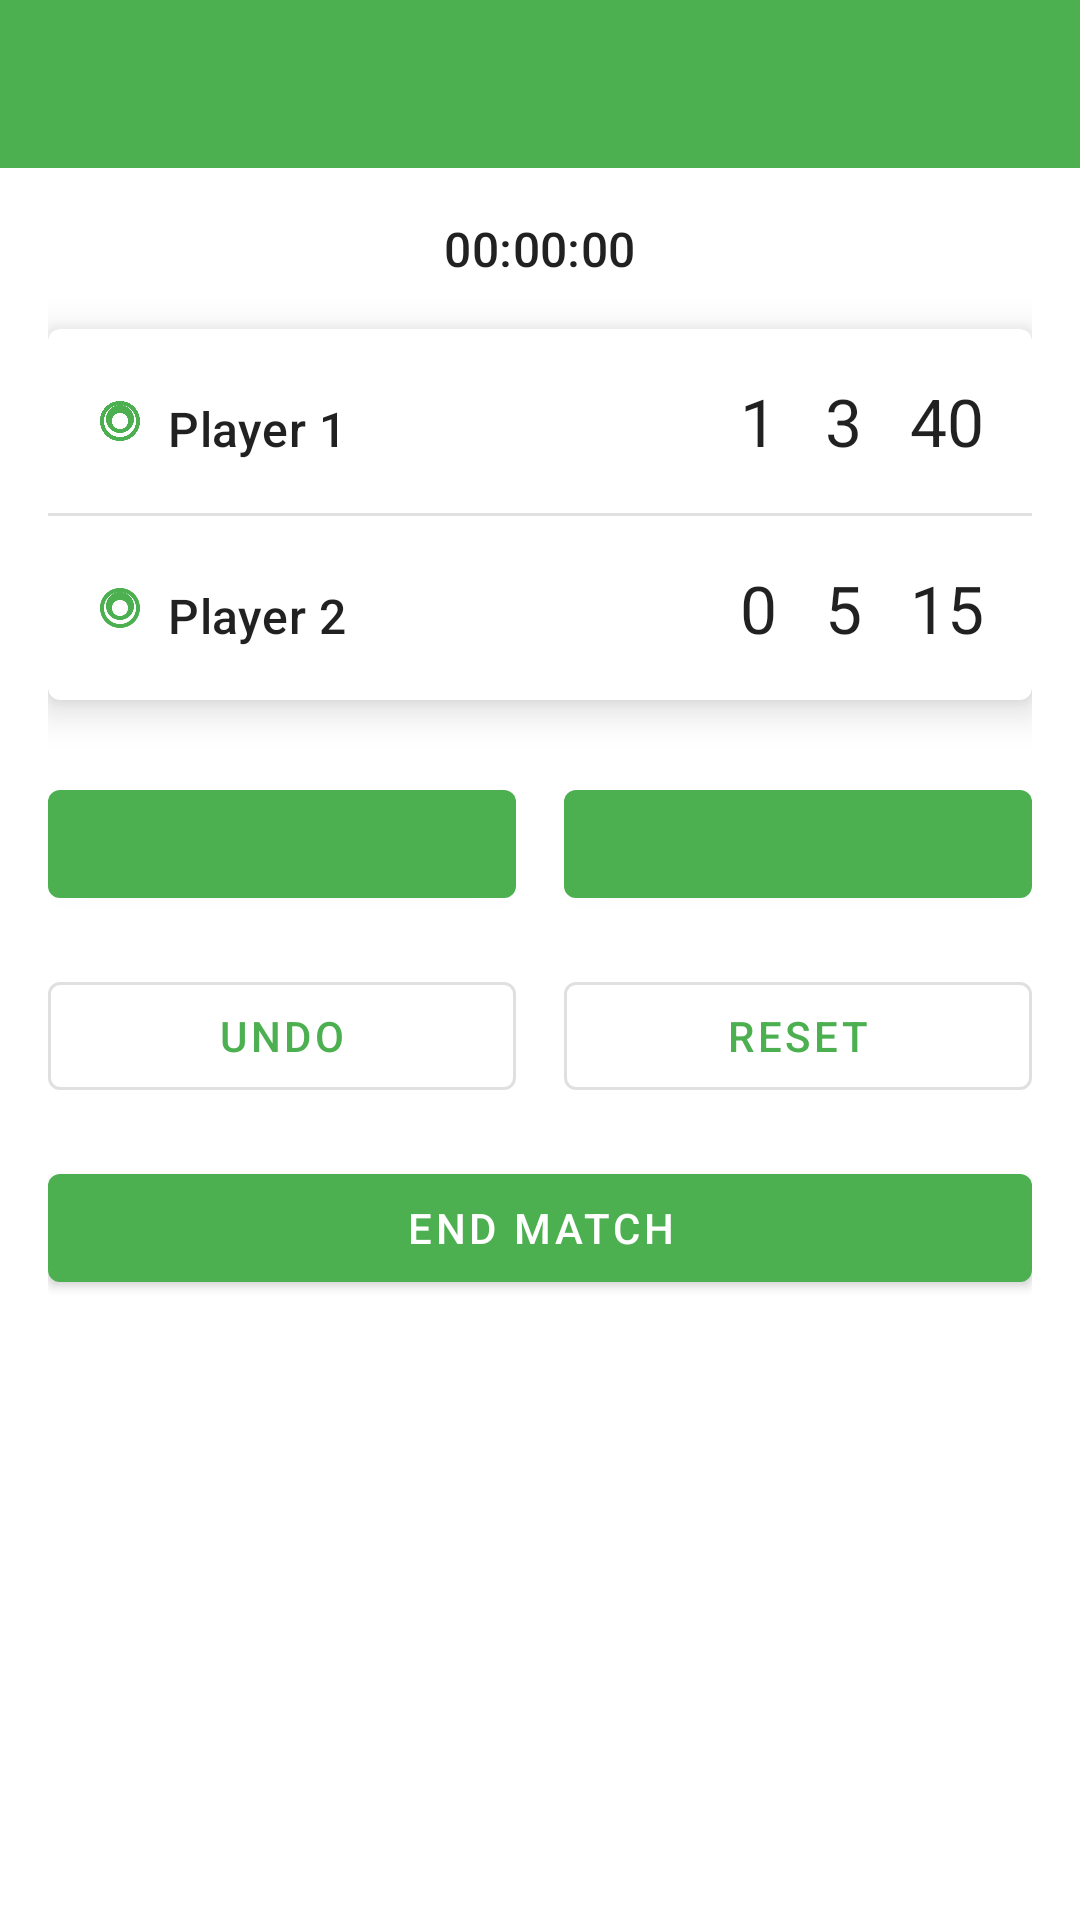

Produce the Android XML layout that renders to this screen, including the resource entries it uses.
<!-- AndroidManifest.xml: application theme Theme.Tennisscoring -->
<!-- res/layout/activity_main.xml -->
<?xml version="1.0" encoding="utf-8"?>
<androidx.drawerlayout.widget.DrawerLayout xmlns:android="http://schemas.android.com/apk/res/android"
    xmlns:app="http://schemas.android.com/apk/res-auto"
    xmlns:tools="http://schemas.android.com/tools"
    android:id="@+id/drawer_layout"
    android:layout_width="match_parent"
    android:layout_height="match_parent"
    tools:context=".MainActivity">

    <LinearLayout
        android:layout_width="match_parent"
        android:layout_height="match_parent"
        android:orientation="vertical">

        <com.google.android.material.appbar.AppBarLayout
            android:layout_width="match_parent"
            android:layout_height="wrap_content">

            <androidx.appcompat.widget.Toolbar
                android:id="@+id/toolbar"
                android:layout_width="match_parent"
                android:layout_height="?attr/actionBarSize"
                android:background="?attr/colorPrimary"
                app:titleTextColor="?attr/colorOnPrimary" />
        </com.google.android.material.appbar.AppBarLayout>

        <include layout="@layout/content_main" />

    </LinearLayout>

    <com.google.android.material.navigation.NavigationView
        android:id="@+id/nav_view"
        android:layout_width="wrap_content"
        android:layout_height="match_parent"
        android:layout_gravity="start"
        app:menu="@menu/main_menu" />

</androidx.drawerlayout.widget.DrawerLayout>
<!-- res/layout/content_main.xml (included above) -->
<?xml version="1.0" encoding="utf-8"?>
<LinearLayout xmlns:android="http://schemas.android.com/apk/res/android"
    xmlns:app="http://schemas.android.com/apk/res-auto"
    android:layout_width="match_parent"
    android:layout_height="match_parent"
    android:orientation="vertical"
    android:padding="16dp"
    app:layout_behavior="@string/appbar_scrolling_view_behavior">

    <TextView
        android:id="@+id/tv_timer"
        android:layout_width="wrap_content"
        android:layout_height="wrap_content"
        android:layout_gravity="center_horizontal"
        android:text="00:00:00"
        android:textAppearance="@style/TextAppearance.Material3.TitleMedium"
        android:layout_marginBottom="16dp" />

    <include layout="@layout/scoreboard" />

    <LinearLayout
        android:layout_width="match_parent"
        android:layout_height="wrap_content"
        android:orientation="horizontal"
        android:layout_marginTop="24dp">

        <com.google.android.material.button.MaterialButton
            android:id="@+id/btn_add_point_p1"
            android:layout_width="0dp"
            android:layout_height="wrap_content"
            android:layout_weight="1"
            android:layout_marginEnd="8dp"/>

        <com.google.android.material.button.MaterialButton
            android:id="@+id/btn_add_point_p2"
            android:layout_width="0dp"
            android:layout_height="wrap_content"
            android:layout_weight="1"
            android:layout_marginStart="8dp"/>

    </LinearLayout>

    <LinearLayout
        android:layout_width="match_parent"
        android:layout_height="wrap_content"
        android:orientation="horizontal"
        android:layout_marginTop="16dp">

        <com.google.android.material.button.MaterialButton
            android:id="@+id/btn_undo"
            style="?attr/materialButtonOutlinedStyle"
            android:layout_width="0dp"
            android:layout_height="wrap_content"
            android:layout_weight="1"
            android:text="Undo"
            android:layout_marginEnd="8dp"/>

        <com.google.android.material.button.MaterialButton
            android:id="@+id/btn_reset"
            style="?attr/materialButtonOutlinedStyle"
            android:layout_width="0dp"
            android:layout_height="wrap_content"
            android:layout_weight="1"
            android:text="Reset"
            android:layout_marginStart="8dp"/>

    </LinearLayout>

    <com.google.android.material.button.MaterialButton
        android:id="@+id/btn_end_match"
        android:layout_width="match_parent"
        android:layout_height="wrap_content"
        android:layout_marginTop="16dp"
        android:text="End Match"/>

</LinearLayout>
<!-- res/layout/scoreboard.xml (included above) -->
<?xml version="1.0" encoding="utf-8"?>
<com.google.android.material.card.MaterialCardView xmlns:android="http://schemas.android.com/apk/res/android"
    xmlns:tools="http://schemas.android.com/tools"
    android:layout_width="match_parent"
    android:layout_height="wrap_content"
    app:cardElevation="8dp"
    xmlns:app="http://schemas.android.com/apk/res-auto">

    <LinearLayout
        android:layout_width="match_parent"
        android:layout_height="wrap_content"
        android:orientation="vertical">

        
        <LinearLayout
            android:layout_width="match_parent"
            android:layout_height="wrap_content"
            android:orientation="horizontal"
            android:padding="16dp">

            <ImageView
                android:id="@+id/server_indicator_p1"
                android:layout_width="16dp"
                android:layout_height="16dp"
                android:layout_gravity="center_vertical"
                android:src="@drawable/ic_tennis_ball"
                app:tint="?attr/colorPrimary" />

            <TextView
                android:id="@+id/tv_player1_name"
                android:layout_width="0dp"
                android:layout_height="wrap_content"
                android:layout_weight="1"
                android:layout_marginStart="8dp"
                android:textAppearance="@style/TextAppearance.Material3.TitleMedium"
                tools:text="Player 1" />

            <TextView
                android:id="@+id/tv_player1_s"
                android:layout_width="wrap_content"
                android:layout_height="wrap_content"
                android:layout_marginEnd="16dp"
                android:textAppearance="@style/TextAppearance.Material3.TitleLarge"
                tools:text="1" />

            <TextView
                android:id="@+id/tv_player1_g"
                android:layout_width="wrap_content"
                android:layout_height="wrap_content"
                android:layout_marginEnd="16dp"
                android:textAppearance="@style/TextAppearance.Material3.TitleLarge"
                tools:text="3" />

            <TextView
                android:id="@+id/tv_player1_pt"
                android:layout_width="wrap_content"
                android:layout_height="wrap_content"
                android:textAppearance="@style/TextAppearance.Material3.TitleLarge"
                tools:text="40" />

        </LinearLayout>

        <View
            android:layout_width="match_parent"
            android:layout_height="1dp"
            android:background="?android:attr/listDivider" />

        
        <LinearLayout
            android:layout_width="match_parent"
            android:layout_height="wrap_content"
            android:orientation="horizontal"
            android:padding="16dp">

            <ImageView
                android:id="@+id/server_indicator_p2"
                android:layout_width="16dp"
                android:layout_height="16dp"
                android:layout_gravity="center_vertical"
                android:src="@drawable/ic_tennis_ball"
                app:tint="?attr/colorPrimary" />

            <TextView
                android:id="@+id/tv_player2_name"
                android:layout_width="0dp"
                android:layout_height="wrap_content"
                android:layout_weight="1"
                android:layout_marginStart="8dp"
                android:textAppearance="@style/TextAppearance.Material3.TitleMedium"
                tools:text="Player 2" />

            <TextView
                android:id="@+id/tv_player2_s"
                android:layout_width="wrap_content"
                android:layout_height="wrap_content"
                android:layout_marginEnd="16dp"
                android:textAppearance="@style/TextAppearance.Material3.TitleLarge"
                tools:text="0" />

            <TextView
                android:id="@+id/tv_player2_g"
                android:layout_width="wrap_content"
                android:layout_height="wrap_content"
                android:layout_marginEnd="16dp"
                android:textAppearance="@style/TextAppearance.Material3.TitleLarge"
                tools:text="5" />

            <TextView
                android:id="@+id/tv_player2_pt"
                android:layout_width="wrap_content"
                android:layout_height="wrap_content"
                android:textAppearance="@style/TextAppearance.Material3.TitleLarge"
                tools:text="15" />

        </LinearLayout>

    </LinearLayout>

</com.google.android.material.card.MaterialCardView>
<!-- resources referenced by this layout -->
<resources>
  <!-- drawable ic_tennis_ball (drawable) -->
  <vector xmlns:android="http://schemas.android.com/apk/res/android"
      android:width="24dp"
      android:height="24dp"
      android:viewportWidth="24.0"
      android:viewportHeight="24.0">
      <path
          android:fillColor="#FFD700"
          android:pathData="M12,2C6.48,2 2,6.48 2,12s4.48,10 10,10 10,-4.48 10,-10S17.52,2 12,2zM12,20c-4.41,0 -8,-3.59 -8,-8s3.59,-8 8,-8 8,3.59 8,8 -3.59,8 -8,8z" />
      <path
          android:fillColor="#FFFF00"
          android:pathData="M12,4c-3.86,0 -7,3.14 -7,7s3.14,7 7,7c3.86,0 7,-3.14 7,-7S15.86,4 12,4zM12,16c-2.21,0 -4,-1.79 -4,-4s1.79,-4 4,-4 4,1.79 4,4 -1.79,4 -4,4z" />
  </vector>
  <style name="Theme.Tennisscoring" parent="Theme.MaterialComponents.DayNight.NoActionBar">
          
          <item name="colorPrimary">@color/colorPrimaryLight</item>
          <item name="colorPrimaryVariant">@color/colorPrimaryVariantLight</item>
          <item name="colorOnPrimary">@color/colorOnPrimaryLight</item>
          
          <item name="colorSecondary">@color/colorSecondaryLight</item>
          <item name="colorOnSecondary">@color/colorOnSecondaryLight</item>
          
          <item name="android:statusBarColor">?attr/colorPrimaryVariant</item>
          
      </style>
  <color name="colorPrimaryLight">#4CAF50</color>
  <color name="colorPrimaryVariantLight">#388E3C</color>
  <color name="colorOnPrimaryLight">#FFFFFF</color>
  <color name="colorSecondaryLight">#FFC107</color>
  <color name="colorOnSecondaryLight">#000000</color>
</resources>
